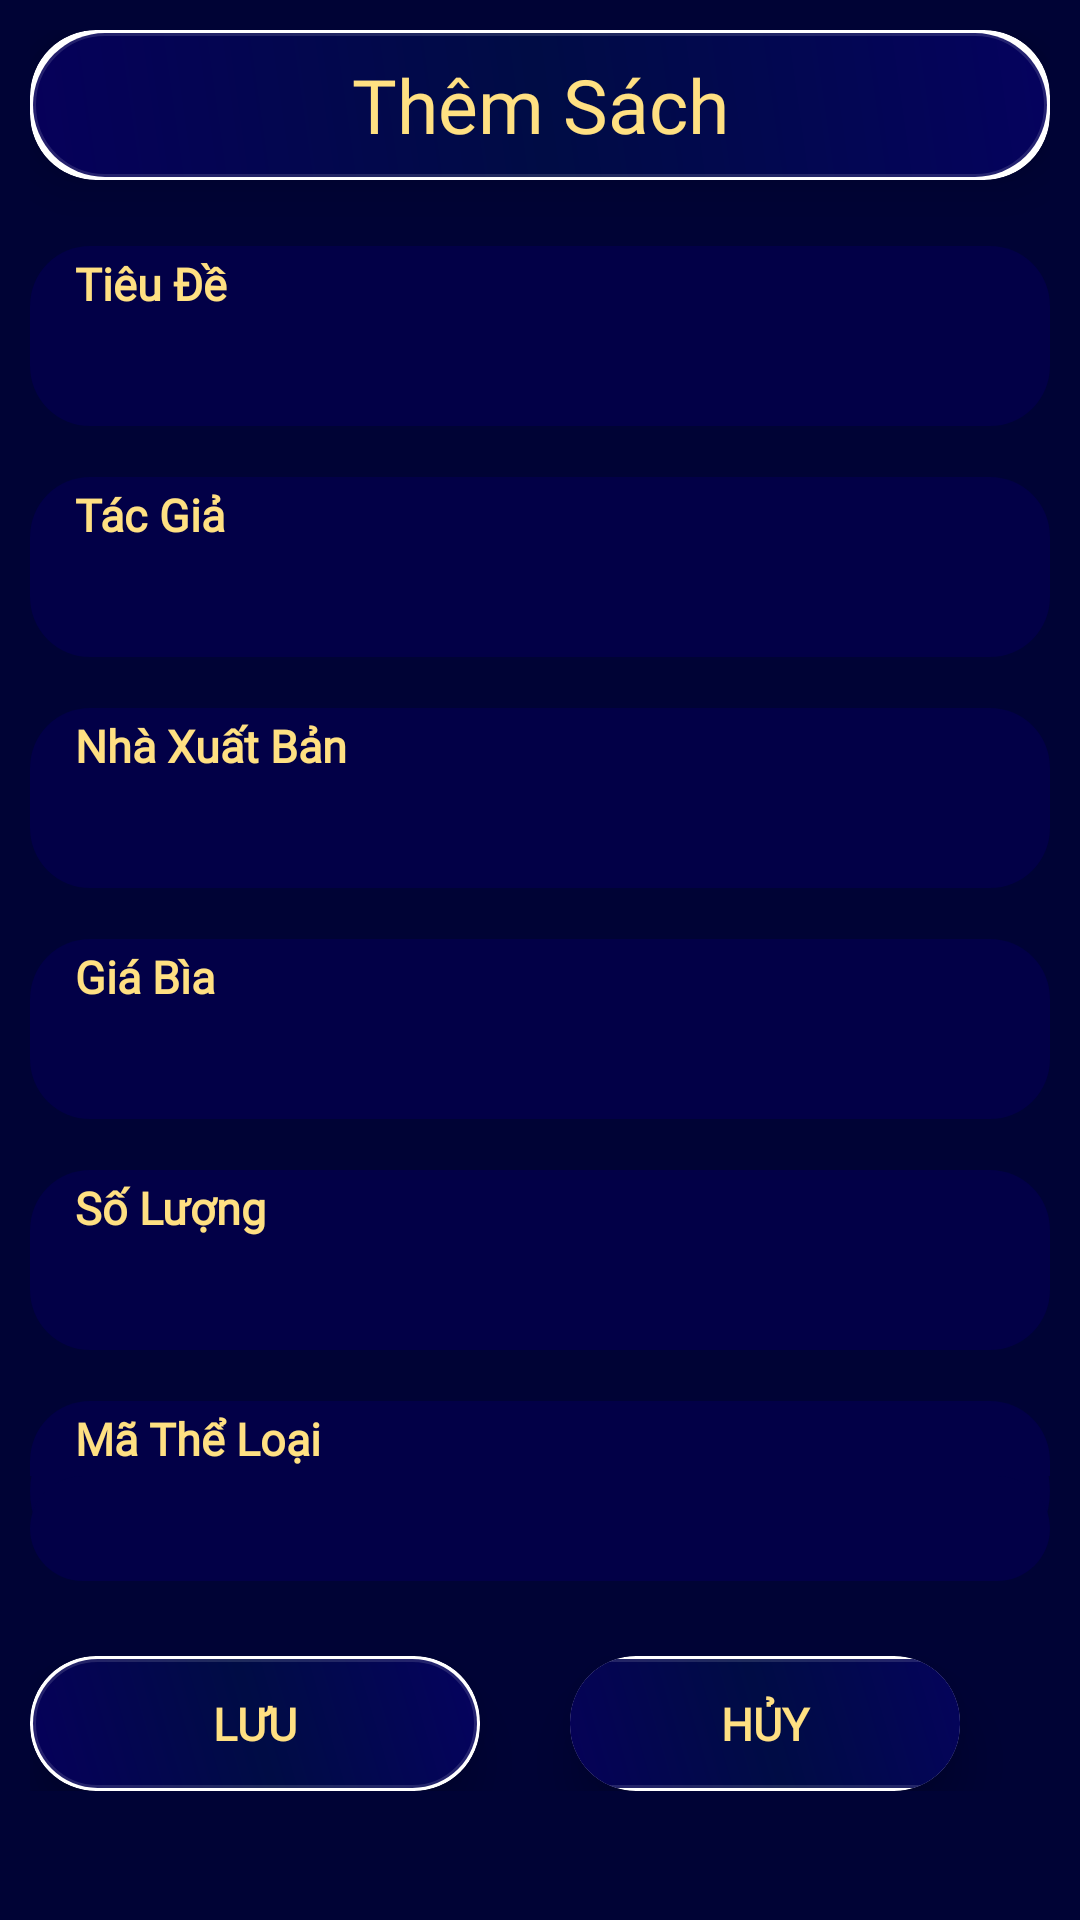

This screen was rendered from an Android layout file. Write that file and the resources it references.
<!-- AndroidManifest.xml: application theme Theme.ActivityMain -->
<!-- res/layout/add_sachdialog.xml -->
<?xml version="1.0" encoding="utf-8"?>
<LinearLayout xmlns:android="http://schemas.android.com/apk/res/android"
    xmlns:app="http://schemas.android.com/apk/res-auto"
    android:layout_width="match_parent"
    android:layout_height="wrap_content"
    android:background="#000335"
    android:orientation="vertical"
    android:padding="10dp">

    <androidx.cardview.widget.CardView
        android:layout_width="match_parent"
        android:layout_height="wrap_content"
        android:layout_marginBottom="7dp"
        app:cardCornerRadius="22dp"
        app:cardElevation="10dp">

        <TextView
            android:layout_width="match_parent"
            android:layout_height="50dp"
            android:layout_gravity="center"
            android:background="@drawable/custom_btn_title_crud"
            android:fontFamily="@font/robotoslabvariablefont_wght"
            android:gravity="center"
            android:text="Thêm Sách"
            android:textColor="#FFE082"
            android:textSize="25sp" />
    </androidx.cardview.widget.CardView>

    <LinearLayout
        android:layout_width="match_parent"
        android:layout_height="wrap_content"
        android:layout_gravity="center"
        android:layout_marginTop="15dp"
        android:layout_marginBottom="7dp"
        android:orientation="vertical">

        <TextView
            android:layout_width="match_parent"
            android:layout_height="25dp"
            android:background="@drawable/custom_title"
            android:fontFamily="@font/robotoslabvariablefont_wght"
            android:gravity="center|left"
            android:paddingLeft="15dp"
            android:text="Tiêu Đề"
            android:textColor="#FFE082"
            android:textSize="15sp"
            android:textStyle="bold"
            />

        <EditText
            android:id="@+id/ed_tieude"
            android:layout_width="match_parent"
            android:layout_height="35dp"
            android:background="@drawable/custom_ed_sach"
            android:fontFamily="@font/bevietnampro_medium"
            android:gravity="center|left"
            android:paddingLeft="15dp"
            android:textColor="#FFFFFF"
            android:textSize="18sp" />

    </LinearLayout>

    <LinearLayout
        android:layout_width="match_parent"
        android:layout_height="wrap_content"
        android:layout_marginTop="10dp"
        android:layout_marginBottom="7dp"
        android:orientation="vertical">

        <TextView
            android:layout_width="match_parent"
            android:layout_height="25dp"
            android:background="@drawable/custom_title"
            android:fontFamily="@font/robotoslabvariablefont_wght"
            android:gravity="center|left"
            android:paddingLeft="15dp"
            android:text="Tác Giả"
            android:textColor="#FFE082"
            android:textSize="15dp"
            android:textStyle="bold" />

        <EditText
            android:id="@+id/ed_tacgia"
            android:layout_width="match_parent"
            android:layout_height="35dp"
            android:background="@drawable/custom_ed_sach"
            android:fontFamily="@font/bevietnampro_medium"
            android:gravity="center|left"
            android:paddingLeft="15dp"
            android:textColor="#FFFFFF"
            android:textSize="18sp" />

    </LinearLayout>

    <LinearLayout
        android:layout_width="match_parent"
        android:layout_height="wrap_content"
        android:layout_marginTop="10dp"
        android:layout_marginBottom="7dp"
        android:orientation="vertical">

        <TextView
            android:layout_width="match_parent"
            android:layout_height="25dp"
            android:background="@drawable/custom_title"
            android:fontFamily="@font/robotoslabvariablefont_wght"
            android:gravity="center|left"
            android:paddingLeft="15dp"
            android:text="Nhà Xuất Bản"
            android:textColor="#FFE082"
            android:textSize="15dp"
            android:textStyle="bold" />

        <EditText
            android:id="@+id/ed_NXB"
            android:layout_width="match_parent"
            android:layout_height="35dp"
            android:background="@drawable/custom_ed_sach"
            android:fontFamily="@font/bevietnampro_medium"
            android:gravity="center|left"
            android:paddingLeft="15dp"
            android:textColor="#FFFFFF"
            android:textSize="18sp" />

    </LinearLayout>

    <LinearLayout
        android:layout_width="match_parent"
        android:layout_height="wrap_content"
        android:layout_marginTop="10dp"
        android:layout_marginBottom="7dp"
        android:orientation="vertical">

        <TextView
            android:layout_width="match_parent"
            android:layout_height="25dp"
            android:background="@drawable/custom_title"
            android:fontFamily="@font/robotoslabvariablefont_wght"
            android:gravity="center|left"
            android:paddingLeft="15dp"
            android:text="Giá Bìa"
            android:textColor="#FFE082"
            android:textSize="15dp"
            android:textStyle="bold" />

        <EditText
            android:id="@+id/ed_giaBia"
            android:layout_width="match_parent"
            android:layout_height="35dp"
            android:background="@drawable/custom_ed_sach"
            android:fontFamily="@font/bevietnampro_medium"
            android:gravity="center|left"
            android:paddingLeft="15dp"
            android:inputType="number"
            android:textColor="#FFFFFF"
            android:textSize="18sp" />

    </LinearLayout>

    <LinearLayout
        android:layout_width="match_parent"
        android:layout_height="wrap_content"
        android:layout_marginTop="10dp"
        android:layout_marginBottom="7dp"
        android:orientation="vertical">

        <TextView
            android:layout_width="match_parent"
            android:layout_height="25dp"
            android:background="@drawable/custom_title"
            android:fontFamily="@font/robotoslabvariablefont_wght"
            android:gravity="center|left"
            android:paddingLeft="15dp"
            android:text="Số Lượng"
            android:textColor="#FFE082"
            android:textSize="15dp"
            android:textStyle="bold" />

        <EditText
            android:id="@+id/ed_soLuong"
            android:layout_width="match_parent"
            android:layout_height="35dp"
            android:background="@drawable/custom_ed_sach"
            android:fontFamily="@font/bevietnampro_medium"
            android:gravity="center|left"
            android:inputType="number"
            android:paddingLeft="15dp"
            android:textColor="#FFFFFF"
            android:textSize="18sp" />

    </LinearLayout>

    <LinearLayout
        android:layout_width="match_parent"
        android:layout_height="wrap_content"
        android:layout_marginTop="10dp"
        android:layout_marginBottom="7dp"
        android:background="@drawable/custom_ed_spn"
        android:orientation="vertical">

        <TextView
            android:layout_width="match_parent"
            android:layout_height="25dp"
            android:background="@drawable/custom_title"
            android:fontFamily="@font/robotoslabvariablefont_wght"
            android:gravity="center|left"
            android:paddingLeft="15dp"
            android:text="Mã Thể Loại"
            android:textColor="#FFE082"
            android:textSize="15dp"
            android:textStyle="bold" />

        <Spinner
            android:id="@+id/spn_theloai"
            android:layout_width="match_parent"
            android:layout_height="35dp"
            android:background="@drawable/custom_ed_spn" />

    </LinearLayout>

    <LinearLayout
        android:layout_width="match_parent"
        android:layout_height="wrap_content"
        android:layout_marginTop="18dp"
        android:layout_marginBottom="7dp"
        android:gravity="center"
        android:orientation="horizontal">

        <androidx.cardview.widget.CardView
            android:layout_width="wrap_content"
            android:layout_height="wrap_content"
            android:layout_marginRight="30dp"
            app:cardCornerRadius="22dp"
            app:cardElevation="10dp">

            <androidx.appcompat.widget.AppCompatButton
                android:id="@+id/btn_save"
                android:layout_width="150dp"
                android:layout_height="45dp"
                android:background="@drawable/custom_btn_title_crud"
                android:fontFamily="@font/robotoslabvariablefont_wght"
                android:text="Lưu"
                android:textColor="#FFE082"
                android:textSize="15dp"
                android:textStyle="bold" />
        </androidx.cardview.widget.CardView>

        <androidx.cardview.widget.CardView
            android:layout_width="wrap_content"
            android:layout_height="wrap_content"
            android:layout_marginRight="30dp"
            app:cardCornerRadius="22dp"
            app:cardElevation="10dp">

            <androidx.appcompat.widget.AppCompatButton
                android:id="@+id/btn_exit"
                android:layout_width="150dp"
                android:layout_height="45dp"
                android:layout_gravity="center"
                android:background="@drawable/custom_btn_title_crud"
                android:fontFamily="@font/robotoslabvariablefont_wght"
                android:text="Hủy"
                android:textColor="#FFE082"
                android:textSize="15dp"
                android:textStyle="bold" />
        </androidx.cardview.widget.CardView>
    </LinearLayout>
</LinearLayout>
<!-- resources referenced by this layout -->
<resources>
  <!-- drawable custom_btn_title_crud (drawable) -->
  <?xml version="1.0" encoding="utf-8"?>
  <shape xmlns:android="http://schemas.android.com/apk/res/android">
      <gradient
          android:angle="225"
          android:centerColor="#000C45"
          android:endColor="#06005A"
          android:startColor="#05025E" />
      <stroke
          android:width="2dp"
          android:color="#20FFFFFF" />
      <corners android:radius="30dp" />
  </shape>
  <!-- drawable custom_ed_sach (drawable) -->
  <?xml version="1.0" encoding="utf-8"?>
  <shape xmlns:android="http://schemas.android.com/apk/res/android">
      <solid android:color="#020047"
          />
      <corners android:bottomRightRadius="20dp"
          android:bottomLeftRadius="20dp"/>
  </shape>
  <!-- drawable custom_ed_spn (drawable) -->
  <?xml version="1.0" encoding="utf-8"?>
  <shape xmlns:android="http://schemas.android.com/apk/res/android">
      <solid android:color="#020047" />
      <corners android:radius="30dp"/>
  </shape>
  <!-- drawable custom_title (drawable) -->
  <?xml version="1.0" encoding="utf-8"?>
  <shape xmlns:android="http://schemas.android.com/apk/res/android">
      <solid android:color="#020047"/>
      <corners android:topRightRadius="20dp"
          android:topLeftRadius="20dp"/>
  </shape>
  <style name="Theme.ActivityMain" parent="Theme.MaterialComponents.DayNight.NoActionBar">
          
          <item name="colorPrimary">@color/purple_500</item>
          <item name="colorPrimaryVariant">@color/purple_700</item>
          <item name="colorOnPrimary">@color/white</item>
          
          <item name="colorSecondary">@color/teal_200</item>
          <item name="colorSecondaryVariant">@color/teal_700</item>
          <item name="colorOnSecondary">@color/black</item>
          
          <item name="android:statusBarColor" tools:targetApi="l">?attr/colorPrimaryVariant</item>
          
      </style>
  <color name="purple_500">#FF6200EE</color>
  <color name="purple_700">#FF3700B3</color>
  <color name="white">#FFFFFFFF</color>
  <color name="teal_200">#FF03DAC5</color>
  <color name="teal_700">#FF018786</color>
  <color name="black">#FF000000</color>
</resources>
